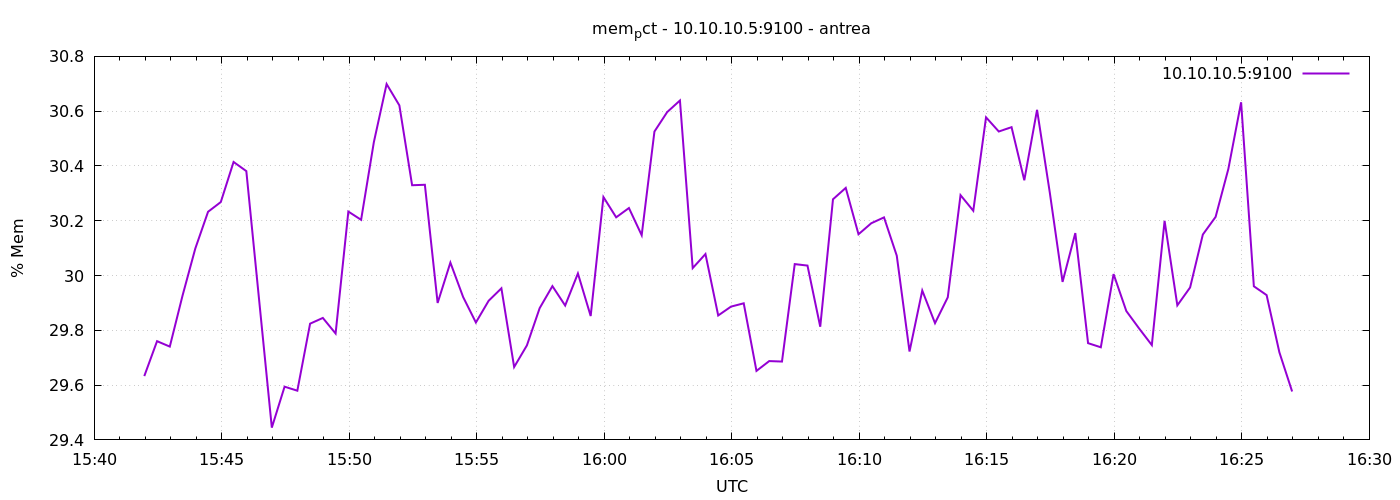

Source data for this figure (header and first rows):
1777045318	29.632965750452623
1777045348	29.76
1777045378	29.74
1777045408	29.93
1777045438	30.1
1777045468	30.23
1777045498	30.27
1777045528	30.41
1777045558	30.38
1777045588	29.91
1777045618	29.44
1777045648	29.59
1777045678	29.58
1777045708	29.82
1777045738	29.85
1777045768	29.79
1777045798	30.23
1777045828	30.2
1777045858	30.49
1777045888	30.7
1777045918	30.62
1777045948	30.33
1777045978	30.33
1777046008	29.9
1777046038	30.05
1777046068	29.92
1777046098	29.83
1777046128	29.91
1777046158	29.95
1777046188	29.67
1777046218	29.74
1777046248	29.88
1777046278	29.96
1777046308	29.89
1777046338	30.01
1777046368	29.85
1777046398	30.29
1777046428	30.21
1777046458	30.25
1777046488	30.15
1777046518	30.53
1777046548	30.6
1777046578	30.64
1777046608	30.03
1777046638	30.08
1777046668	29.85
1777046698	29.89
1777046728	29.9
1777046758	29.65
1777046788	29.69
1777046818	29.69
1777046848	30.04
1777046878	30.04
1777046908	29.81
1777046938	30.28
1777046968	30.32
1777046998	30.15
1777047028	30.19
1777047058	30.21
1777047088	30.07
1777047118	29.72
... 30 more rows
